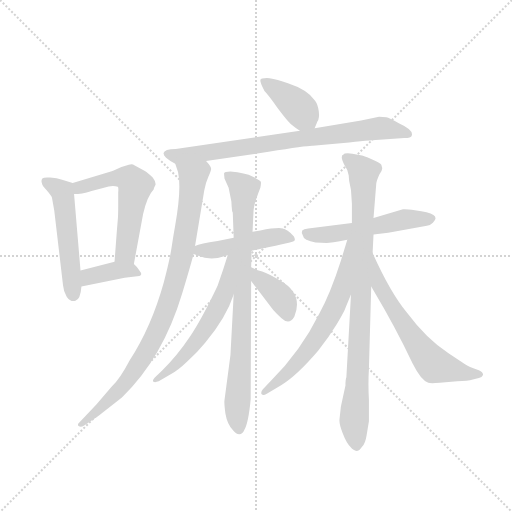
t = 0.00 s
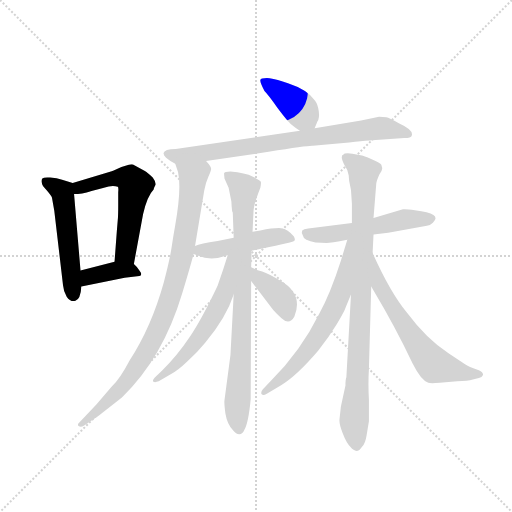
t = 2.08 s
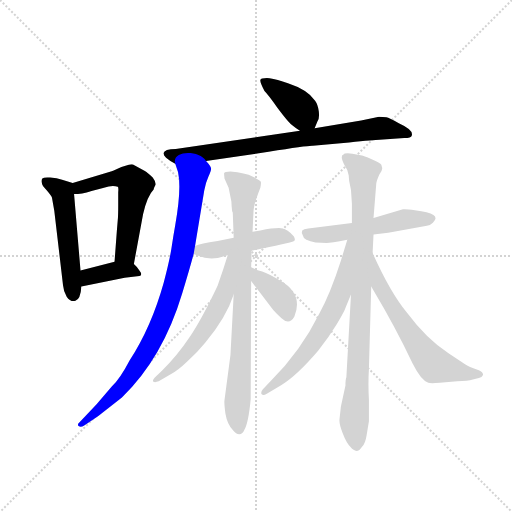
t = 4.17 s
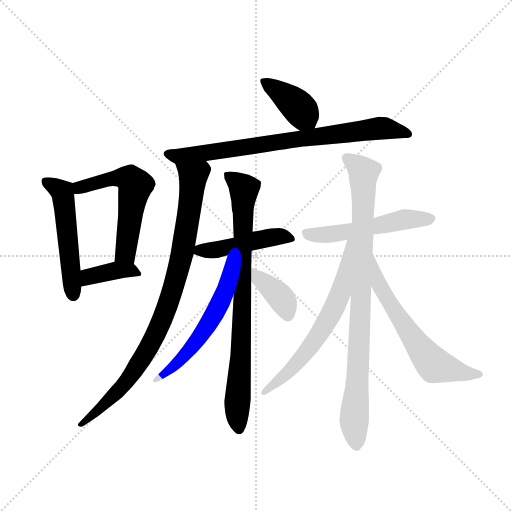
t = 6.25 s
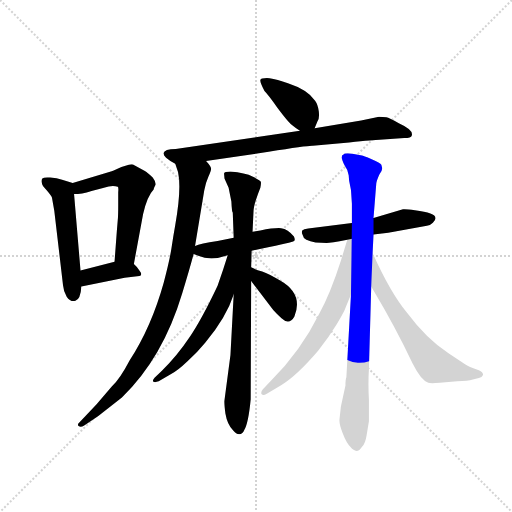
t = 8.33 s
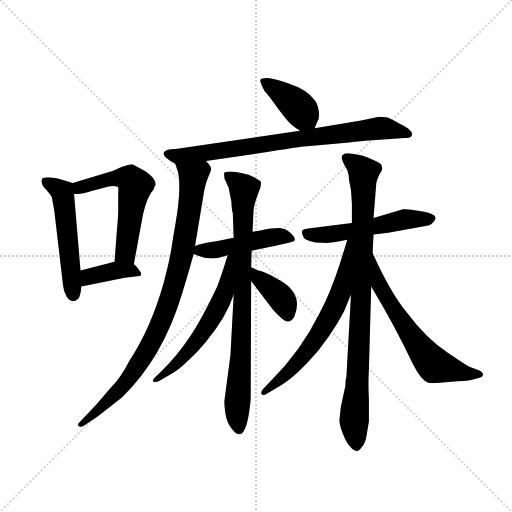
t = 10.42 s

The animated SVG that drew these frames (rendered in a browser with its animation timeline set to each time). Animation: 14 CSS @keyframes rules; one cycle of 10.42 s.

<svg version="1.1" viewBox="0 0 1024 1024" xmlns="http://www.w3.org/2000/svg">
  <g stroke="lightgray" stroke-dasharray="1,1" stroke-width="1" transform="scale(4, 4)">
    <line x1="0" y1="0" x2="256" y2="256"></line>
    <line x1="256" y1="0" x2="0" y2="256"></line>
    <line x1="128" y1="0" x2="128" y2="256"></line>
    <line x1="0" y1="128" x2="256" y2="128"></line>
  </g>
  <g transform="scale(0.92, -0.92) translate(60, -850)">
    <style type="text/css">
      
        @keyframes keyframes0 {
          from {
            stroke: blue;
            stroke-dashoffset: 527;
            stroke-width: 128;
          }
          63% {
            animation-timing-function: step-end;
            stroke: blue;
            stroke-dashoffset: 0;
            stroke-width: 128;
          }
          to {
            stroke: black;
            stroke-width: 1024;
          }
        }
        #make-me-a-hanzi-animation-0 {
          animation: keyframes0 0.6788736979166666s both;
          animation-delay: 0s;
          animation-timing-function: linear;
        }
      
        @keyframes keyframes1 {
          from {
            stroke: blue;
            stroke-dashoffset: 565;
            stroke-width: 128;
          }
          65% {
            animation-timing-function: step-end;
            stroke: blue;
            stroke-dashoffset: 0;
            stroke-width: 128;
          }
          to {
            stroke: black;
            stroke-width: 1024;
          }
        }
        #make-me-a-hanzi-animation-1 {
          animation: keyframes1 0.7097981770833334s both;
          animation-delay: 0.6788736979166666s;
          animation-timing-function: linear;
        }
      
        @keyframes keyframes2 {
          from {
            stroke: blue;
            stroke-dashoffset: 379;
            stroke-width: 128;
          }
          55% {
            animation-timing-function: step-end;
            stroke: blue;
            stroke-dashoffset: 0;
            stroke-width: 128;
          }
          to {
            stroke: black;
            stroke-width: 1024;
          }
        }
        #make-me-a-hanzi-animation-2 {
          animation: keyframes2 0.5584309895833334s both;
          animation-delay: 1.388671875s;
          animation-timing-function: linear;
        }
      
        @keyframes keyframes3 {
          from {
            stroke: blue;
            stroke-dashoffset: 399;
            stroke-width: 128;
          }
          56% {
            animation-timing-function: step-end;
            stroke: blue;
            stroke-dashoffset: 0;
            stroke-width: 128;
          }
          to {
            stroke: black;
            stroke-width: 1024;
          }
        }
        #make-me-a-hanzi-animation-3 {
          animation: keyframes3 0.57470703125s both;
          animation-delay: 1.9471028645833335s;
          animation-timing-function: linear;
        }
      
        @keyframes keyframes4 {
          from {
            stroke: blue;
            stroke-dashoffset: 786;
            stroke-width: 128;
          }
          72% {
            animation-timing-function: step-end;
            stroke: blue;
            stroke-dashoffset: 0;
            stroke-width: 128;
          }
          to {
            stroke: black;
            stroke-width: 1024;
          }
        }
        #make-me-a-hanzi-animation-4 {
          animation: keyframes4 0.8896484375s both;
          animation-delay: 2.5218098958333335s;
          animation-timing-function: linear;
        }
      
        @keyframes keyframes5 {
          from {
            stroke: blue;
            stroke-dashoffset: 906;
            stroke-width: 128;
          }
          75% {
            animation-timing-function: step-end;
            stroke: blue;
            stroke-dashoffset: 0;
            stroke-width: 128;
          }
          to {
            stroke: black;
            stroke-width: 1024;
          }
        }
        #make-me-a-hanzi-animation-5 {
          animation: keyframes5 0.9873046875s both;
          animation-delay: 3.4114583333333335s;
          animation-timing-function: linear;
        }
      
        @keyframes keyframes6 {
          from {
            stroke: blue;
            stroke-dashoffset: 467;
            stroke-width: 128;
          }
          60% {
            animation-timing-function: step-end;
            stroke: blue;
            stroke-dashoffset: 0;
            stroke-width: 128;
          }
          to {
            stroke: black;
            stroke-width: 1024;
          }
        }
        #make-me-a-hanzi-animation-6 {
          animation: keyframes6 0.6300455729166666s both;
          animation-delay: 4.398763020833334s;
          animation-timing-function: linear;
        }
      
        @keyframes keyframes7 {
          from {
            stroke: blue;
            stroke-dashoffset: 821;
            stroke-width: 128;
          }
          73% {
            animation-timing-function: step-end;
            stroke: blue;
            stroke-dashoffset: 0;
            stroke-width: 128;
          }
          to {
            stroke: black;
            stroke-width: 1024;
          }
        }
        #make-me-a-hanzi-animation-7 {
          animation: keyframes7 0.9181315104166666s both;
          animation-delay: 5.028808593750001s;
          animation-timing-function: linear;
        }
      
        @keyframes keyframes8 {
          from {
            stroke: blue;
            stroke-dashoffset: 578;
            stroke-width: 128;
          }
          65% {
            animation-timing-function: step-end;
            stroke: blue;
            stroke-dashoffset: 0;
            stroke-width: 128;
          }
          to {
            stroke: black;
            stroke-width: 1024;
          }
        }
        #make-me-a-hanzi-animation-8 {
          animation: keyframes8 0.7203776041666666s both;
          animation-delay: 5.946940104166668s;
          animation-timing-function: linear;
        }
      
        @keyframes keyframes9 {
          from {
            stroke: blue;
            stroke-dashoffset: 381;
            stroke-width: 128;
          }
          55% {
            animation-timing-function: step-end;
            stroke: blue;
            stroke-dashoffset: 0;
            stroke-width: 128;
          }
          to {
            stroke: black;
            stroke-width: 1024;
          }
        }
        #make-me-a-hanzi-animation-9 {
          animation: keyframes9 0.56005859375s both;
          animation-delay: 6.667317708333335s;
          animation-timing-function: linear;
        }
      
        @keyframes keyframes10 {
          from {
            stroke: blue;
            stroke-dashoffset: 530;
            stroke-width: 128;
          }
          63% {
            animation-timing-function: step-end;
            stroke: blue;
            stroke-dashoffset: 0;
            stroke-width: 128;
          }
          to {
            stroke: black;
            stroke-width: 1024;
          }
        }
        #make-me-a-hanzi-animation-10 {
          animation: keyframes10 0.6813151041666666s both;
          animation-delay: 7.227376302083335s;
          animation-timing-function: linear;
        }
      
        @keyframes keyframes11 {
          from {
            stroke: blue;
            stroke-dashoffset: 896;
            stroke-width: 128;
          }
          74% {
            animation-timing-function: step-end;
            stroke: blue;
            stroke-dashoffset: 0;
            stroke-width: 128;
          }
          to {
            stroke: black;
            stroke-width: 1024;
          }
        }
        #make-me-a-hanzi-animation-11 {
          animation: keyframes11 0.9791666666666666s both;
          animation-delay: 7.908691406250002s;
          animation-timing-function: linear;
        }
      
        @keyframes keyframes12 {
          from {
            stroke: blue;
            stroke-dashoffset: 644;
            stroke-width: 128;
          }
          68% {
            animation-timing-function: step-end;
            stroke: blue;
            stroke-dashoffset: 0;
            stroke-width: 128;
          }
          to {
            stroke: black;
            stroke-width: 1024;
          }
        }
        #make-me-a-hanzi-animation-12 {
          animation: keyframes12 0.7740885416666666s both;
          animation-delay: 8.887858072916668s;
          animation-timing-function: linear;
        }
      
        @keyframes keyframes13 {
          from {
            stroke: blue;
            stroke-dashoffset: 619;
            stroke-width: 128;
          }
          67% {
            animation-timing-function: step-end;
            stroke: blue;
            stroke-dashoffset: 0;
            stroke-width: 128;
          }
          to {
            stroke: black;
            stroke-width: 1024;
          }
        }
        #make-me-a-hanzi-animation-13 {
          animation: keyframes13 0.7537434895833334s both;
          animation-delay: 9.661946614583334s;
          animation-timing-function: linear;
        }
      
    </style>
    
      <path d="M 115 262 L 101 428 C 99 452 99 452 98 452 L 75 459 Q 64 463 49 464 Q 35 465 32 462 Q 29 458 31 452 Q 31 447 41 437 Q 53 423 53 420 L 58 392 L 77 230 Q 78 217 85 205 Q 93 193 104 196 Q 115 199 117 227 L 115 262 Z" fill="lightgray"></path>
    
      <path d="M 101 428 Q 117 428 139 435 L 166 442 Q 184 448 196 444 Q 198 443 197 432 L 197 406 Q 197 380 196 372 L 194 348 L 189 281 C 187 251 226 247 231 276 L 251 384 Q 260 424 274 438 Q 274 440 277 446 Q 281 452 272 464 Q 261 474 255 478 L 232 491 Q 228 494 220 492 L 204 487 Q 182 477 181 477 L 98 452 C 69 443 71 426 101 428 Z" fill="lightgray"></path>
    
      <path d="M 189 281 L 115 262 C 86 255 88 221 117 227 L 211 246 L 243 250 Q 251 252 243 262 Q 236 272 231 276 C 218 288 218 288 189 281 Z" fill="lightgray"></path>
    
      <path d="M 624 571 L 630 586 Q 635 592 633 608 Q 631 623 625 631 Q 609 655 566 669 Q 542 678 526 680 Q 507 681 506 676 Q 505 671 515 652 Q 522 645 543 616 Q 567 584 574 579 Q 581 573 592 566 C 616 550 616 550 624 571 Z" fill="lightgray"></path>
    
      <path d="M 725 588 L 624 571 L 592 566 L 322 526 Q 310 526 303 524 Q 296 521 296 518 Q 294 514 301 507 Q 309 500 321 494 C 326 491 358 496 388 500 L 524 520 Q 611 534 620 533 L 699 540 Q 754 546 765 546 L 819 550 Q 834 550 835 555 Q 840 567 807 582 Q 786 594 780 595 Q 775 596 764 596 L 725 588 Z" fill="lightgray"></path>
    
      <path d="M 321 494 L 327 476 Q 335 441 321 361 Q 317 339 313 312 Q 309 285 296 236 Q 269 139 222 67 Q 200 25 183 10 L 150 -29 L 113 -68 Q 107 -73 111 -76 Q 115 -80 123 -75 L 153 -55 L 205 -14 Q 294 72 336 212 Q 351 261 361 298 L 364 315 L 384 436 Q 387 453 393 466 Q 399 478 399 483 Q 399 488 388 500 C 372 525 312 523 321 494 Z" fill="lightgray"></path>
    
      <path d="M 361 298 L 371 294 Q 399 282 435 295 L 487 305 L 510 310 Q 576 323 579 326 Q 583 328 579 336 Q 566 352 551 354 Q 536 355 506 349 L 489 346 L 448 333 L 413 326 Q 375 321 364 315 C 342 306 342 306 361 298 Z" fill="lightgray"></path>
    
      <path d="M 448 210 L 441 78 L 428 -20 Q 427 -25 430 -49 Q 434 -73 447 -86 Q 453 -94 460 -94 Q 468 -94 471 -85 Q 480 -70 485 -18 L 486 239 L 486 269 L 487 305 L 489 346 L 491 388 Q 491 403 501 429 L 506 442 Q 508 452 507 455 Q 507 457 490 466 Q 473 474 441 477 Q 428 477 427 473 L 428 462 L 437 442 L 443 412 Q 444 389 446 388 L 448 333 L 448 210 Z" fill="lightgray"></path>
    
      <path d="M 435 295 Q 425 262 413 229 Q 378 155 352 117 Q 326 78 292 44 L 276 29 Q 270 22 274 20 Q 277 18 285 21 L 312 37 Q 325 43 347 64 Q 369 84 386 105 Q 432 160 448 210 C 488 326 444 324 435 295 Z" fill="lightgray"></path>
    
      <path d="M 486 239 L 534 176 Q 543 166 552 158 Q 569 142 580 162 Q 600 211 549 240 Q 525 255 510 260 Q 495 264 486 269 C 459 283 468 263 486 239 Z" fill="lightgray"></path>
    
      <path d="M 752 340 L 784 344 L 868 359 Q 875 360 881 366 Q 903 386 842 393 Q 821 396 816 395 L 752 376 L 705 365 L 610 353 Q 600 352 597 349 Q 595 345 598 339 Q 599 332 606 329 Q 614 326 626 323 L 650 322 Q 658 322 695 329 L 752 340 Z" fill="lightgray"></path>
    
      <path d="M 737 -96 L 742 -66 L 742 -19 Q 740 16 742 48 L 747 227 L 750 300 L 752 340 L 752 376 L 758 451 Q 759 458 765 471 Q 771 479 771 484 L 769 492 Q 767 496 748 504 Q 729 512 727 512 L 706 516 Q 688 518 687 514 Q 678 512 689 491 Q 697 480 698 469 L 699 457 L 703 437 L 705 407 L 705 365 L 703 210 L 693 30 Q 691 26 691 12 L 681 -34 L 678 -62 Q 677 -72 685 -92 Q 693 -113 702 -122 Q 716 -139 727 -121 Q 734 -115 737 -96 Z" fill="lightgray"></path>
    
      <path d="M 695 329 L 681 283 Q 658 211 634 168 Q 594 87 528 21 L 511 3 Q 506 -4 509 -7 Q 512 -11 520 -6 L 552 13 Q 586 34 632 88 Q 655 117 672 145 Q 689 173 692 183 L 703 210 C 767 367 704 358 695 329 Z" fill="lightgray"></path>
    
      <path d="M 747 227 L 753 217 Q 799 140 837 60 Q 855 24 871 18 Q 876 16 896 18 L 934 21 Q 957 22 968 25 L 981 28 Q 988 30 990 35 Q 991 40 981 45 Q 958 53 951 58 L 915 82 Q 868 112 824 171 Q 788 215 750 300 C 738 327 732 253 747 227 Z" fill="lightgray"></path>
    
    
      <clipPath id="make-me-a-hanzi-clip-0">
        <path d="M 115 262 L 101 428 C 99 452 99 452 98 452 L 75 459 Q 64 463 49 464 Q 35 465 32 462 Q 29 458 31 452 Q 31 447 41 437 Q 53 423 53 420 L 58 392 L 77 230 Q 78 217 85 205 Q 93 193 104 196 Q 115 199 117 227 L 115 262 Z"></path>
      </clipPath>
      <path clip-path="url(#make-me-a-hanzi-clip-0)" d="M 37 456 L 76 431 L 100 208" fill="none" id="make-me-a-hanzi-animation-0" stroke-dasharray="399 798" stroke-linecap="round"></path>
    
      <clipPath id="make-me-a-hanzi-clip-1">
        <path d="M 101 428 Q 117 428 139 435 L 166 442 Q 184 448 196 444 Q 198 443 197 432 L 197 406 Q 197 380 196 372 L 194 348 L 189 281 C 187 251 226 247 231 276 L 251 384 Q 260 424 274 438 Q 274 440 277 446 Q 281 452 272 464 Q 261 474 255 478 L 232 491 Q 228 494 220 492 L 204 487 Q 182 477 181 477 L 98 452 C 69 443 71 426 101 428 Z"></path>
      </clipPath>
      <path clip-path="url(#make-me-a-hanzi-clip-1)" d="M 106 435 L 136 450 L 204 465 L 223 460 L 234 447 L 214 303 L 197 287" fill="none" id="make-me-a-hanzi-animation-1" stroke-dasharray="437 874" stroke-linecap="round"></path>
    
      <clipPath id="make-me-a-hanzi-clip-2">
        <path d="M 189 281 L 115 262 C 86 255 88 221 117 227 L 211 246 L 243 250 Q 251 252 243 262 Q 236 272 231 276 C 218 288 218 288 189 281 Z"></path>
      </clipPath>
      <path clip-path="url(#make-me-a-hanzi-clip-2)" d="M 124 233 L 141 251 L 194 262 L 222 263 L 237 256" fill="none" id="make-me-a-hanzi-animation-2" stroke-dasharray="251 502" stroke-linecap="round"></path>
    
      <clipPath id="make-me-a-hanzi-clip-3">
        <path d="M 624 571 L 630 586 Q 635 592 633 608 Q 631 623 625 631 Q 609 655 566 669 Q 542 678 526 680 Q 507 681 506 676 Q 505 671 515 652 Q 522 645 543 616 Q 567 584 574 579 Q 581 573 592 566 C 616 550 616 550 624 571 Z"></path>
      </clipPath>
      <path clip-path="url(#make-me-a-hanzi-clip-3)" d="M 512 673 L 583 623 L 617 578" fill="none" id="make-me-a-hanzi-animation-3" stroke-dasharray="271 542" stroke-linecap="round"></path>
    
      <clipPath id="make-me-a-hanzi-clip-4">
        <path d="M 725 588 L 624 571 L 592 566 L 322 526 Q 310 526 303 524 Q 296 521 296 518 Q 294 514 301 507 Q 309 500 321 494 C 326 491 358 496 388 500 L 524 520 Q 611 534 620 533 L 699 540 Q 754 546 765 546 L 819 550 Q 834 550 835 555 Q 840 567 807 582 Q 786 594 780 595 Q 775 596 764 596 L 725 588 Z"></path>
      </clipPath>
      <path clip-path="url(#make-me-a-hanzi-clip-4)" d="M 304 515 L 340 511 L 761 571 L 789 570 L 828 558" fill="none" id="make-me-a-hanzi-animation-4" stroke-dasharray="658 1316" stroke-linecap="round"></path>
    
      <clipPath id="make-me-a-hanzi-clip-5">
        <path d="M 321 494 L 327 476 Q 335 441 321 361 Q 317 339 313 312 Q 309 285 296 236 Q 269 139 222 67 Q 200 25 183 10 L 150 -29 L 113 -68 Q 107 -73 111 -76 Q 115 -80 123 -75 L 153 -55 L 205 -14 Q 294 72 336 212 Q 351 261 361 298 L 364 315 L 384 436 Q 387 453 393 466 Q 399 478 399 483 Q 399 488 388 500 C 372 525 312 523 321 494 Z"></path>
      </clipPath>
      <path clip-path="url(#make-me-a-hanzi-clip-5)" d="M 328 491 L 357 469 L 357 433 L 336 298 L 297 165 L 257 83 L 207 11 L 117 -73" fill="none" id="make-me-a-hanzi-animation-5" stroke-dasharray="778 1556" stroke-linecap="round"></path>
    
      <clipPath id="make-me-a-hanzi-clip-6">
        <path d="M 361 298 L 371 294 Q 399 282 435 295 L 487 305 L 510 310 Q 576 323 579 326 Q 583 328 579 336 Q 566 352 551 354 Q 536 355 506 349 L 489 346 L 448 333 L 413 326 Q 375 321 364 315 C 342 306 342 306 361 298 Z"></path>
      </clipPath>
      <path clip-path="url(#make-me-a-hanzi-clip-6)" d="M 368 301 L 534 335 L 575 331" fill="none" id="make-me-a-hanzi-animation-6" stroke-dasharray="339 678" stroke-linecap="round"></path>
    
      <clipPath id="make-me-a-hanzi-clip-7">
        <path d="M 448 210 L 441 78 L 428 -20 Q 427 -25 430 -49 Q 434 -73 447 -86 Q 453 -94 460 -94 Q 468 -94 471 -85 Q 480 -70 485 -18 L 486 239 L 486 269 L 487 305 L 489 346 L 491 388 Q 491 403 501 429 L 506 442 Q 508 452 507 455 Q 507 457 490 466 Q 473 474 441 477 Q 428 477 427 473 L 428 462 L 437 442 L 443 412 Q 444 389 446 388 L 448 333 L 448 210 Z"></path>
      </clipPath>
      <path clip-path="url(#make-me-a-hanzi-clip-7)" d="M 436 468 L 470 439 L 465 111 L 455 -37 L 459 -81" fill="none" id="make-me-a-hanzi-animation-7" stroke-dasharray="693 1386" stroke-linecap="round"></path>
    
      <clipPath id="make-me-a-hanzi-clip-8">
        <path d="M 435 295 Q 425 262 413 229 Q 378 155 352 117 Q 326 78 292 44 L 276 29 Q 270 22 274 20 Q 277 18 285 21 L 312 37 Q 325 43 347 64 Q 369 84 386 105 Q 432 160 448 210 C 488 326 444 324 435 295 Z"></path>
      </clipPath>
      <path clip-path="url(#make-me-a-hanzi-clip-8)" d="M 443 290 L 422 199 L 378 123 L 321 56 L 279 24" fill="none" id="make-me-a-hanzi-animation-8" stroke-dasharray="450 900" stroke-linecap="round"></path>
    
      <clipPath id="make-me-a-hanzi-clip-9">
        <path d="M 486 239 L 534 176 Q 543 166 552 158 Q 569 142 580 162 Q 600 211 549 240 Q 525 255 510 260 Q 495 264 486 269 C 459 283 468 263 486 239 Z"></path>
      </clipPath>
      <path clip-path="url(#make-me-a-hanzi-clip-9)" d="M 489 262 L 554 198 L 565 166" fill="none" id="make-me-a-hanzi-animation-9" stroke-dasharray="253 506" stroke-linecap="round"></path>
    
      <clipPath id="make-me-a-hanzi-clip-10">
        <path d="M 752 340 L 784 344 L 868 359 Q 875 360 881 366 Q 903 386 842 393 Q 821 396 816 395 L 752 376 L 705 365 L 610 353 Q 600 352 597 349 Q 595 345 598 339 Q 599 332 606 329 Q 614 326 626 323 L 650 322 Q 658 322 695 329 L 752 340 Z"></path>
      </clipPath>
      <path clip-path="url(#make-me-a-hanzi-clip-10)" d="M 605 345 L 624 339 L 681 343 L 815 372 L 875 376" fill="none" id="make-me-a-hanzi-animation-10" stroke-dasharray="402 804" stroke-linecap="round"></path>
    
      <clipPath id="make-me-a-hanzi-clip-11">
        <path d="M 737 -96 L 742 -66 L 742 -19 Q 740 16 742 48 L 747 227 L 750 300 L 752 340 L 752 376 L 758 451 Q 759 458 765 471 Q 771 479 771 484 L 769 492 Q 767 496 748 504 Q 729 512 727 512 L 706 516 Q 688 518 687 514 Q 678 512 689 491 Q 697 480 698 469 L 699 457 L 703 437 L 705 407 L 705 365 L 703 210 L 693 30 Q 691 26 691 12 L 681 -34 L 678 -62 Q 677 -72 685 -92 Q 693 -113 702 -122 Q 716 -139 727 -121 Q 734 -115 737 -96 Z"></path>
      </clipPath>
      <path clip-path="url(#make-me-a-hanzi-clip-11)" d="M 695 505 L 731 475 L 723 146 L 710 -58 L 714 -117" fill="none" id="make-me-a-hanzi-animation-11" stroke-dasharray="768 1536" stroke-linecap="round"></path>
    
      <clipPath id="make-me-a-hanzi-clip-12">
        <path d="M 695 329 L 681 283 Q 658 211 634 168 Q 594 87 528 21 L 511 3 Q 506 -4 509 -7 Q 512 -11 520 -6 L 552 13 Q 586 34 632 88 Q 655 117 672 145 Q 689 173 692 183 L 703 210 C 767 367 704 358 695 329 Z"></path>
      </clipPath>
      <path clip-path="url(#make-me-a-hanzi-clip-12)" d="M 701 323 L 680 212 L 637 128 L 579 53 L 514 -3" fill="none" id="make-me-a-hanzi-animation-12" stroke-dasharray="516 1032" stroke-linecap="round"></path>
    
      <clipPath id="make-me-a-hanzi-clip-13">
        <path d="M 747 227 L 753 217 Q 799 140 837 60 Q 855 24 871 18 Q 876 16 896 18 L 934 21 Q 957 22 968 25 L 981 28 Q 988 30 990 35 Q 991 40 981 45 Q 958 53 951 58 L 915 82 Q 868 112 824 171 Q 788 215 750 300 C 738 327 732 253 747 227 Z"></path>
      </clipPath>
      <path clip-path="url(#make-me-a-hanzi-clip-13)" d="M 752 278 L 758 274 L 764 231 L 778 206 L 881 59 L 952 38 L 982 37" fill="none" id="make-me-a-hanzi-animation-13" stroke-dasharray="491 982" stroke-linecap="round"></path>
    
  </g>
</svg>
